Labelled photos from "Dataset", an image-classification folder in harsh-surya/Projects. The possible labels are: fist, next gesture, one finger, palm, previous gesture, swing, three fingers, two fingers.

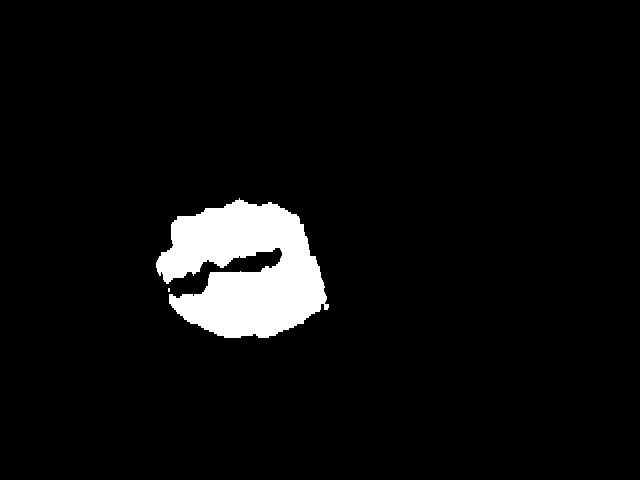
Label: fist

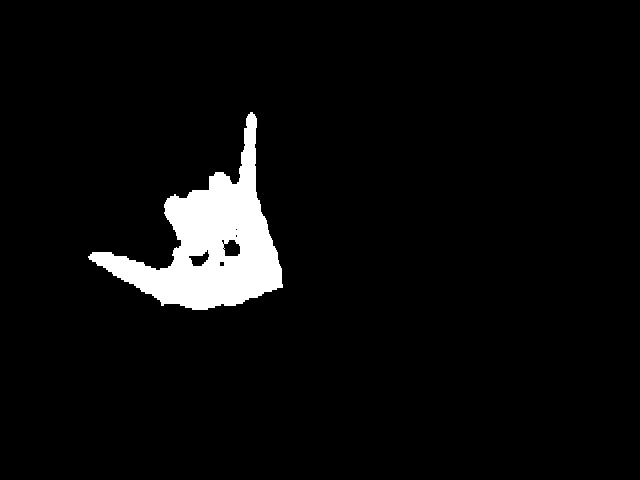
Label: swing

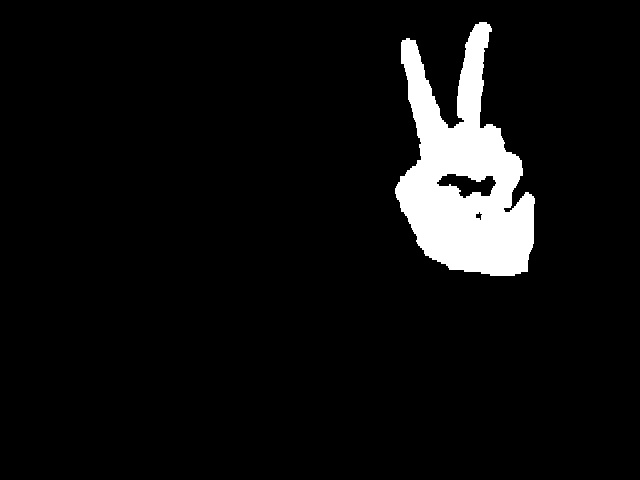
Label: two fingers

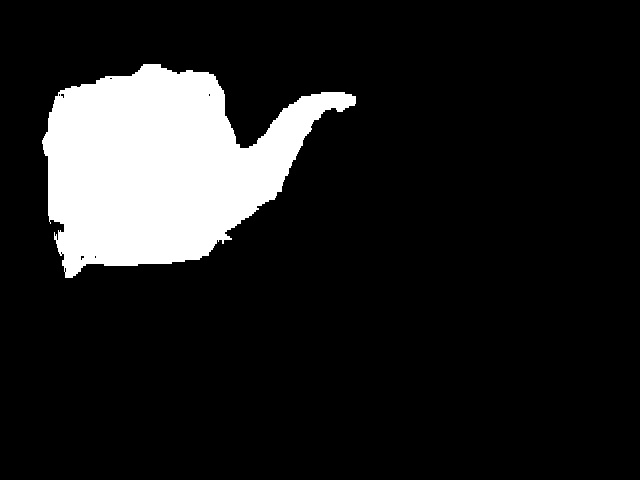
Label: next gesture

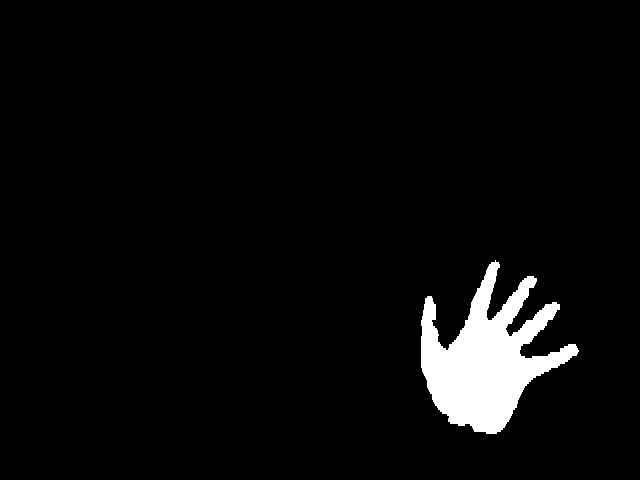
Label: palm

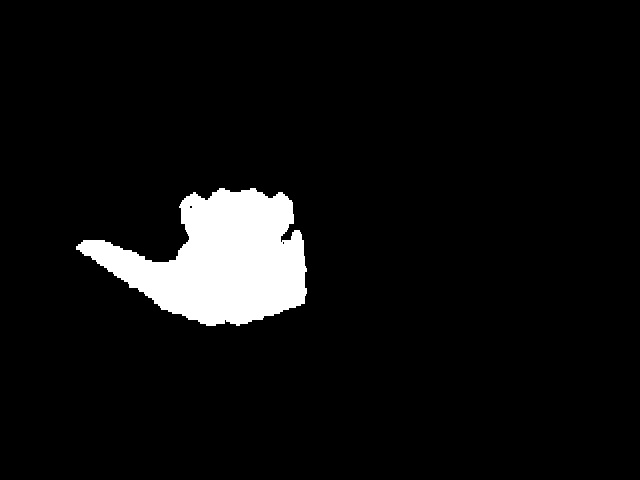
Label: previous gesture
